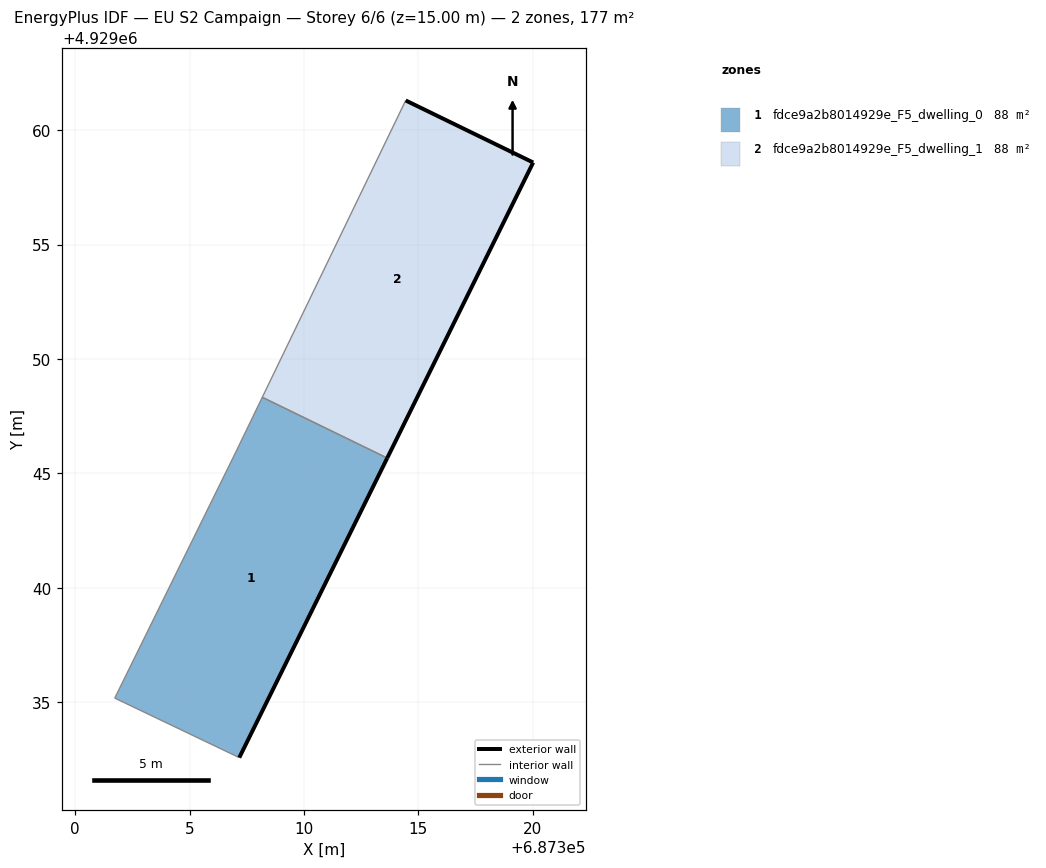
=== STOREY PLAN SPEC (per zone: floor XY polygon, exterior-wall plan segments, windows/doors) ===
zone 1: fdce9a2b8014929e_F5_dwelling_0  (88.3 m²)
  floor: (687307.17, 4929032.58) (687313.64, 4929045.67) (687308.18, 4929048.33) (687307.00, 4929045.89) (687301.73, 4929035.18)
  exterior wall: (687313.64, 4929045.67) – (687307.17, 4929032.58)  [14.6 m]
  interior walls: 4
zone 2: fdce9a2b8014929e_F5_dwelling_1  (88.3 m²)
  floor: (687313.64, 4929045.67) (687320.01, 4929058.58) (687314.44, 4929061.29) (687308.18, 4929048.33)
  exterior wall: (687314.44, 4929061.29) – (687320.01, 4929058.58)  [6.2 m]
  exterior wall: (687320.01, 4929058.58) – (687313.64, 4929045.67)  [14.4 m]
  interior walls: 2

=== DERIVED (storey summary) ===
Building: EU S2 Campaign
Storey: 6 of 6  (floor level z = 15.00 m)
Storey gross floor area: 176.6 m²
Zones on this storey: 2
  - fdce9a2b8014929e_F5_dwelling_0: floor 88.3 m²; exterior wall 14.6 m (43.8 m²); WWR 0.0%
  - fdce9a2b8014929e_F5_dwelling_1: floor 88.3 m²; exterior wall 20.6 m (61.8 m²); WWR 0.0%
Zone adjacency (shared interzone walls):
  - fdce9a2b8014929e_F5_dwelling_0 ↔ fdce9a2b8014929e_F5_dwelling_1